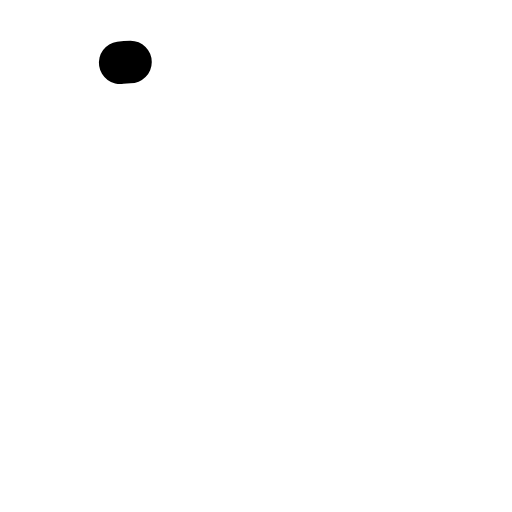
t = 0.00 s
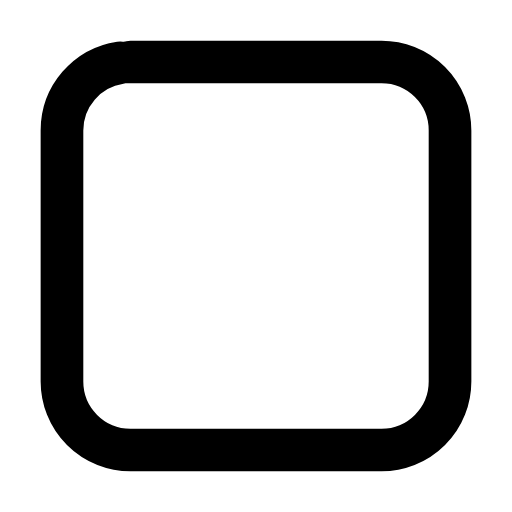
t = 0.27 s
t = 0.45 s: frame unchanged from t = 0.27 s, image omitted
t = 0.68 s: frame unchanged from t = 0.27 s, image omitted
t = 0.96 s: frame unchanged from t = 0.27 s, image omitted
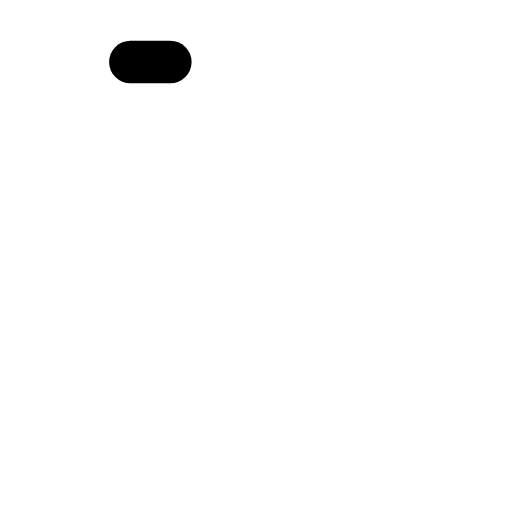
t = 1.17 s

The animated SVG that drew these frames (rendered in a browser with its animation timeline set to each time). Animation: 1 SMIL element (animate=1); one cycle of 1.40 s, repeats indefinitely.

<svg xmlns="http://www.w3.org/2000/svg" width="24" height="24" viewBox="0 0 24 24" fill="none"><g transform="translate(-0.84 -0.84) scale(1.07)"><rect stroke="currentColor" stroke-width="1.869" stroke-linecap="round" stroke-linejoin="round" fill="none" x="3.5" y="3.5" width="17" height="17" rx="3" pathLength="1" stroke-dasharray="1"><animate attributeName="stroke-dashoffset" values="1;1;0;0;0;0;1;1;1" keyTimes="0;0;0.189;0.45;0.6;0.774;0.9;0.9;1" dur="1.4s" repeatCount="indefinite" calcMode="spline" keySplines="0.16 1 0.3 1;0.16 1 0.3 1;0.16 1 0.3 1;0.16 1 0.3 1;0.16 1 0.3 1;0.16 1 0.3 1;0.16 1 0.3 1;0.16 1 0.3 1"/></rect></g></svg>
